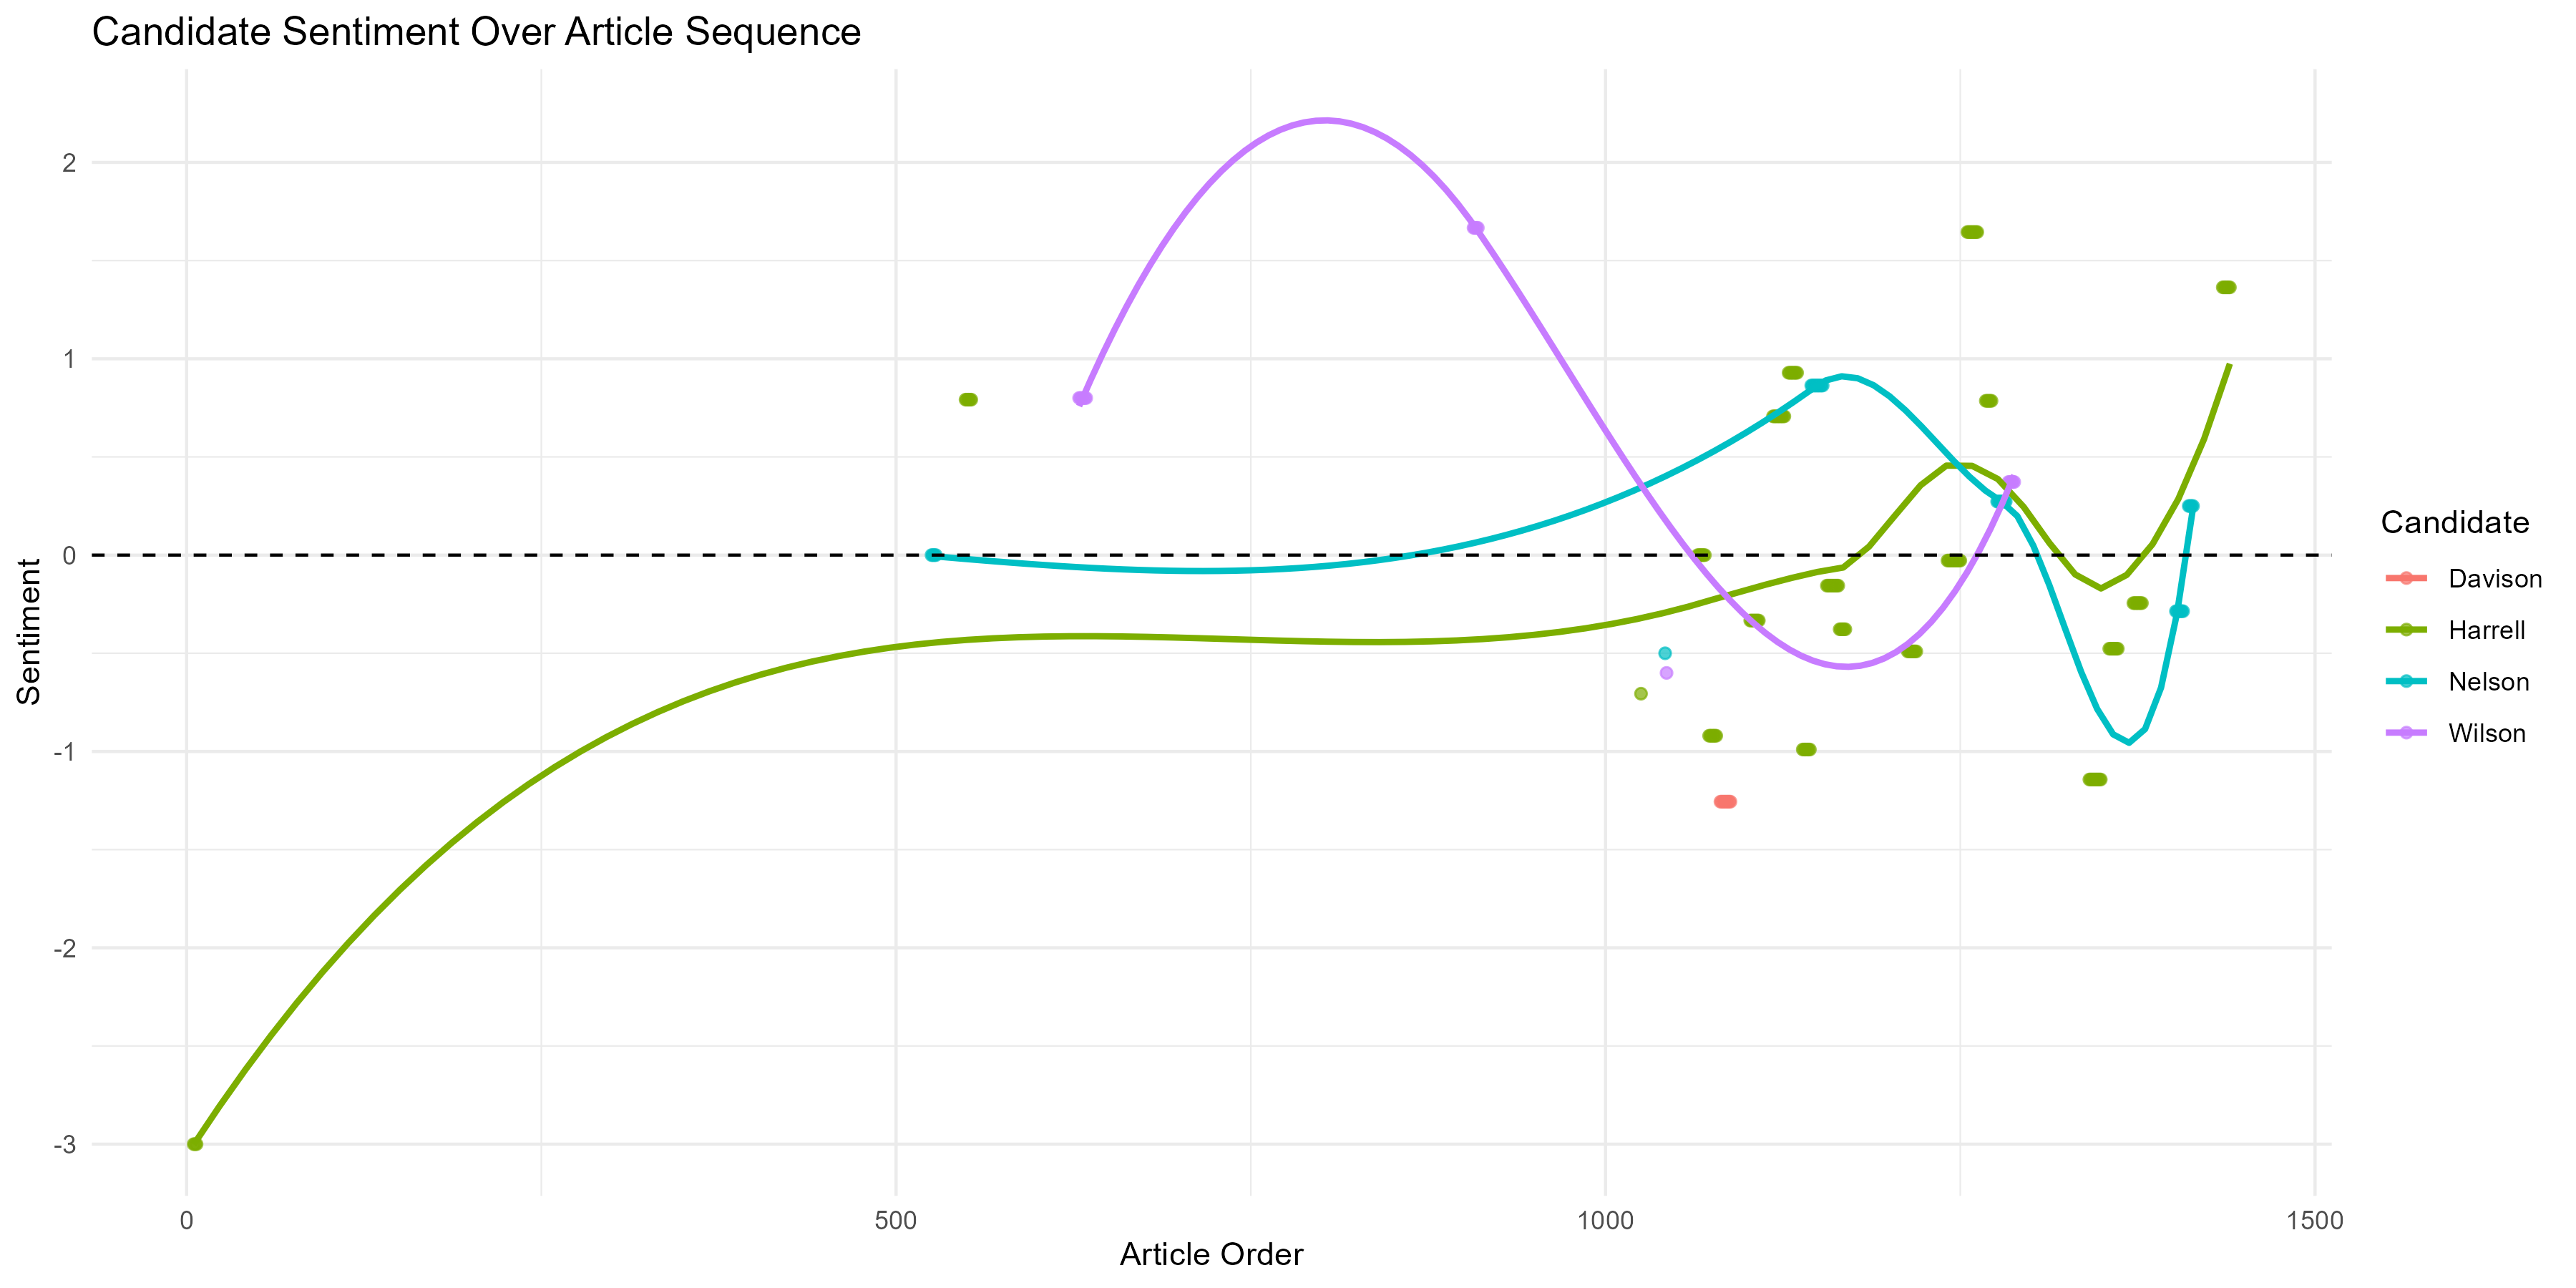

R code for this plot:
library(tidyverse)
library(ggplot2)

# Read data
sentiment_data <- read.csv("article_sentiments.csv")
news_data <- map_dfr(list.files(pattern = "seattle_news_.*\\.csv", full.names = TRUE), 
                     ~ read.csv(.x, stringsAsFactors = FALSE))

# Join sentiment with candidate keywords
timeline_data <- sentiment_data %>%
  left_join(news_data %>% select(url, matched_keywords), by = "url") %>%
  mutate(
    candidate = case_when(
      str_detect(tolower(matched_keywords), "harrell") ~ "Harrell",
      str_detect(tolower(matched_keywords), "wilson") ~ "Wilson", 
      str_detect(tolower(matched_keywords), "nelson") ~ "Nelson",
      str_detect(tolower(matched_keywords), "davison") ~ "Davison",
      TRUE ~ NA_character_
    ),
    article_order = row_number()
  ) %>%
  filter(!is.na(candidate))

# Plot sentiment per article over time (by article order)
ggplot(timeline_data, aes(x = article_order, y = avg_sentiment, color = candidate)) +
  geom_point(alpha = 0.7) +
  geom_smooth(method = "loess", se = FALSE) +
  geom_hline(yintercept = 0, linetype = "dashed") +
  labs(title = "Candidate Sentiment Over Article Sequence", 
       x = "Article Order", y = "Sentiment", color = "Candidate") +
  theme_minimal()

ggsave("candidate_timeline.png", width = 12, height = 6)